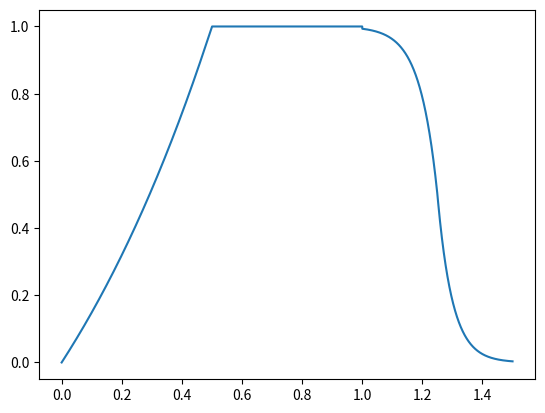

Reproduce this figure in Python.
import numpy as np
import matplotlib.pyplot as plt
import math
def woodenv(att,sus,rel,fs):
    #att = attack time es como 5tau
    tau_att = att/5
    tau_rel = rel/5
    # = > t_att = 1-exp(-t/tau)
    total_t = att+sus+rel
    t = np.linspace(0, total_t, num=fs)
    y1 = np.zeros(len(t))
    y2 = np.zeros(len(t))
    for index,ti in enumerate(t):
        if(ti<=att):
            t2 = att
            alpha = (math.log(2))/t2
            y1[index] = np.exp(alpha*ti)-1
            y2[index] = np.exp(alpha*ti)-1
        elif( att<ti and ti<att+sus ):
            y1[index] = 1
            y2[index] = 1
        elif(ti>=att+sus and ti<att+sus+rel/2):
            tau = (rel/2)*(1/(5-math.log(2)))
            taux = ti-(att+sus)
            taux2 = rel/2-taux  # taux2 hace que el tiempo vaya de rel/2 a 0
            taux2 = (5*tau-rel/2)+taux2 # y ahora hacemos que vaya de 5tau a t2=ln(2)tau
            y1[index]=1-np.exp(-(taux2)/tau)
            y2[index] = 1
        elif(ti>=att+sus+rel/2):
            tau = (rel/2)/5
            y1[index] = (1/2)*np.exp(-(ti-(att+sus+rel/2))/(tau))
            y2[index] = 1
    return t,y1,y2

t,y1,y2 = woodenv(0.5,0.5,0.5,8000)
plt.plot(t,y1)
plt.show()